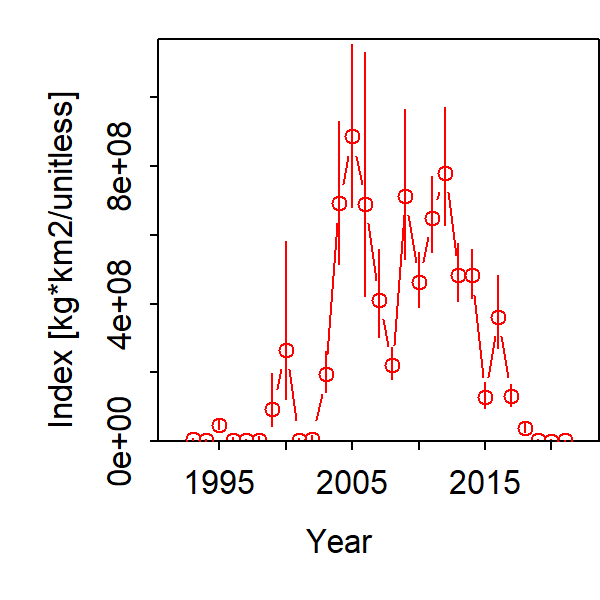

Values plotted in this chart, from the file beside it:
Category, Time, Stratum, Units, Estimate, Std. Error for Estimate, Std. Error for ln(Estimate)
1, 1993, Stratum_1, [kg*km2/unitless], 5380929, 2492959, 0.4633
1, 1994, Stratum_1, [kg*km2/unitless], 2177022, 1817928, 0.8351
1, 1995, Stratum_1, [kg*km2/unitless], 46384130, 14691708, 0.3167
1, 1996, Stratum_1, [kg*km2/unitless], 3428428, 3868965, 1.128
1, 1997, Stratum_1, [kg*km2/unitless], 2066254, 2161371, 1.046
1, 1998, Stratum_1, [kg*km2/unitless], 4329886, 4991914, 1.153
1, 1999, Stratum_1, [kg*km2/unitless], 94087065, 70132067, 0.7454
1, 2000, Stratum_1, [kg*km2/unitless], 265849723, 207899073, 0.782
1, 2001, Stratum_1, [kg*km2/unitless], 4636624, 3543501, 0.7642
1, 2002, Stratum_1, [kg*km2/unitless], 5090778, 6538575, 1.284
1, 2003, Stratum_1, [kg*km2/unitless], 194709343, 58890969, 0.3025
1, 2004, Stratum_1, [kg*km2/unitless], 691704921, 205392891, 0.2969
1, 2005, Stratum_1, [kg*km2/unitless], 886687109, 233695166, 0.2636
1, 2006, Stratum_1, [kg*km2/unitless], 691105461, 340352417, 0.4925
1, 2007, Stratum_1, [kg*km2/unitless], 410714843, 127081863, 0.3094
1, 2008, Stratum_1, [kg*km2/unitless], 221140341, 46060494, 0.2083
1, 2009, Stratum_1, [kg*km2/unitless], 714371523, 215585383, 0.3018
1, 2010, Stratum_1, [kg*km2/unitless], 463824001, 79365298, 0.1711
1, 2011, Stratum_1, [kg*km2/unitless], 650231803, 110361178, 0.1697
1, 2012, Stratum_1, [kg*km2/unitless], 781146354, 170806251, 0.2187
1, 2013, Stratum_1, [kg*km2/unitless], 484451649, 84918566, 0.1753
1, 2014, Stratum_1, [kg*km2/unitless], 481763932, 71761824, 0.149
1, 2015, Stratum_1, [kg*km2/unitless], 128866358, 36690134, 0.2847
1, 2016, Stratum_1, [kg*km2/unitless], 362292306, 104690097, 0.289
1, 2017, Stratum_1, [kg*km2/unitless], 130076784, 31653587, 0.2433
1, 2018, Stratum_1, [kg*km2/unitless], 38188471, 12384592, 0.3243
1, 2019, Stratum_1, [kg*km2/unitless], 4025469, 1757810, 0.4367
1, 2020, Stratum_1, [kg*km2/unitless], 1587322, 1982500, 1.249
1, 2021, Stratum_1, [kg*km2/unitless], 1818294, 1462494, 0.8043
